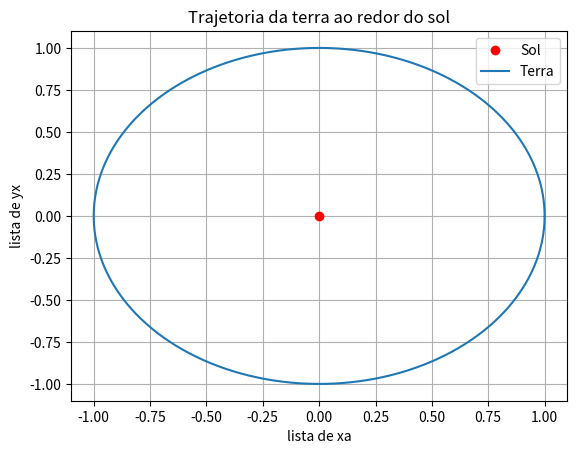

Reproduce this figure in Python. (Note: this script raises an exception after producing the figure.)
# Importa bibliotecas
import numpy as np
import matplotlib.pyplot as plt
import math 
from scipy.integrate import odeint

# Implemente seu código do item 1 abaixo
def modelo (x,t):
    xa=x[0]
    yx=x[1]
    vax=x[2]
    vay=x[3]
    dxadta= vax
    dyadta= vay
    dvxadta= -4*(math.pi**2)*(xa/(xa**2+yx**2)**(3/2))
    dvyadta= -4*(math.pi**2)*(yx/(xa**2+yx**2)**(3/2))
    dxdt= [dxadta,dyadta,dvxadta,dvyadta]
    return dxdt

xa_0=1  #UA
yx_0=0 #UA
vax_0=0 #UA/ano
vay_0=2*math.pi #UA/ano
x_0= [xa_0,yx_0,vax_0,vay_0]
delta_t= 1e-3
lista_t=np.arange(0,1,delta_t)  

x=odeint(modelo,x_0,lista_t)

lista_xa= x[:,0]
lista_yx= x[:,1]

plt.plot(0,0,'ro',label='Sol')
plt.plot(lista_xa,lista_yx,label='Terra')
plt.title('Trajetoria da terra ao redor do sol')
plt.xlabel('lista de xa')
plt.ylabel('lista de yx')
plt.legend()
plt.grid(True)
plt.show()
    


# Implemente seu código do item 2a abaixo

dmer=0.387  #UA
dven=0.723 #UA
dter=1 #UA
dmar=1.520 #UA
djup=5.200 #UA
dsat=9.580 #UA
dura=19.20 #UA
dnet=30.05 #UA
Tmer=0.241  #anos
Tven=0.615 #anos
Tter=1 #ano
Tmar=1.880 #anos
Tjup=11.90 #anos
Tsat=29.40 #anos
Tura=83.70 #anos
Tnet=163.7 #anos

x_0_mer = [0.387, 0, 0, 2*pi*0.387/0.241]
x_0_ven = [0.723, 0, 0, 2*pi*0.723/0.615]
x_0_ter = [1, 0, 0, 2*pi*1/1]
x_0_mar = [1.520, 0, 0, 2*pi*1.520/1.880]
x_0_jup = [5.200, 0, 0, 2*pi*5.200/11.90]
x_0_sat = [9.580, 0, 0, 2*pi*9.580/29.40]
x_0_ura = [19.20, 0, 0, 2*pi*19.20/83.70]
x_0_net = [30.05, 0, 0, 2*pi*30.05/163.7]

x_0_2= [x_0_mer,x_0_ven, x_0_ter,x_0_mar, x_0_jup, x_0_sat, x_0_ura,x_0_net]
nomes= ['Mercurio', 'Venus', 'Terra', 'Marte', 'Jupiter', 'Saturno', 'Urano', 'Netuno']

delta_tt= 1e-2
listat= np.arange(0,163.7,delta_tt)

for i in range(len(x_0_2)):
    l=odeint(modelo,x_0_2[i],listat)
    lista_xaa=l[:,0]
    lista_yaa=l[:,1]
    plt.plot(lista_xaa,lista_yaa,label=nomes[i])
    
plt.plot(0,0,'ro',label='Sol')
plt.xlabel('listas distancias x ')
plt.ylabel('listas distancias y ')
plt.legend()
plt.grid(True)
plt.show()

# Implemente seu código do item 2b abaixo

get_ipython().magic('matplotlib qt5')
import matplotlib.patches as patches
from matplotlib import animation
%matplotlib qt5

# Pega soluções do odeint
x_lista = odeint(modelo,x_0_2[0],listat)
x_mer=x_lista[:,0]
y_mer=x_lista[:,1]
x_lista = odeint(modelo,x_0_2[1],listat)
x_ven=x_lista[:,0]
y_ven=x_lista[:,1]
x_lista = odeint(modelo,x_0_2[2],listat)
x_ter=x_lista[:,0]
y_ter=x_lista[:,1]
x_lista = odeint(modelo,x_0_2[3],listat)
x_mar=x_lista[:,0]
y_mar=x_lista[:,1]

# Determina o tamanho da figura e iguala as escalas x e y
fig, ax = plt.subplots(figsize=(12,12), facecolor='gray')
plt.axis('equal')

# Dimensão dos eixos
ax.set_xlim(-3, 3)
ax.set_ylim(-3, 3)
ax.set_facecolor("black")
# Especificando as posições iniciais, tamanho e cor das figuras
Sol = patches.Circle((0, 0), 0.12, fc='yellow')
Mercurio = patches.Circle((0, 1), 0.02, fc='pink')
Venus = patches.Circle((0, 1), 0.03, fc='blue')
Terra = patches.Circle((1, 0), 0.04, fc='aqua')
Marte = patches.Circle((0, 1), 0.05, fc='red')

def init():
    # Inclui as figuras que serão desenhadas
    ax.add_patch(Sol)
    ax.add_patch(Mercurio)
    ax.add_patch(Venus)
    ax.add_patch(Terra)
    ax.add_patch(Marte)
    return None

def animate(i):
    # Animação apenas da Terra
    Mercurio.center=(x_mer[i], y_mer[i])
    Venus.center=(x_ven[i], y_ven[i])
    Terra.center=(x_ter[i], y_ter[i]) 
    Marte.center=(x_mar[i], y_mar[i]) 
    return None

anim = animation.FuncAnimation(fig, animate, init_func=init, frames=len(y_ter), interval=30, blit=False)
plt.show()

